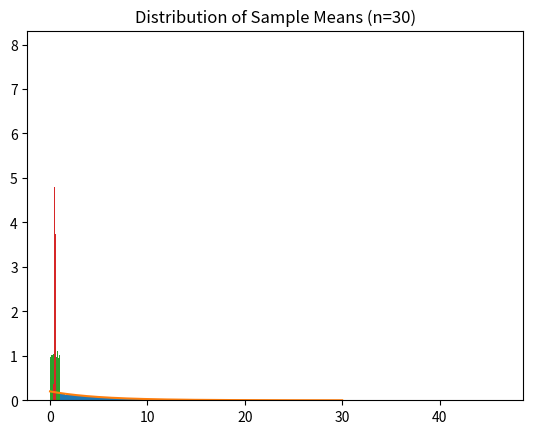

Reproduce this figure in Python.
import random

trials = 10000
heads = 0
tails = 0

for _ in range(trials):
    toss = random.choice(['H', 'T'])
    if toss == 'H':
        heads += 1
    else:
        tails += 1

print("Experimental Probability of Heads:", heads/trials)
print("Experimental Probability of Tails:", tails/trials)

trials = 10000
count_sum7 = 0

for _ in range(trials):
    die1 = random.randint(1,6)
    die2 = random.randint(1,6)
    if die1 + die2 == 7:
        count_sum7 += 1

print("Probability of getting sum 7:", count_sum7/trials)

def at_least_one_six(trials=10000):
    success = 0
    for _ in range(trials):
        rolls = [random.randint(1,6) for _ in range(10)]
        if 6 in rolls:
            success += 1
    return success / trials

print("Estimated Probability:", at_least_one_six())

colors = ['R']*5 + ['G']*7 + ['B']*8

trials = 1000
prev = None
count_blue_then_red = 0
count_prev_blue = 0

for _ in range(trials):
    current = random.choice(colors)
    if prev == 'B':
        count_prev_blue += 1
        if current == 'R':
            count_blue_then_red += 1
    prev = current

if count_prev_blue > 0:
    print("P(Red | Previous Blue):", count_blue_then_red / count_prev_blue)

import numpy as np

values = [1,2,3]
probabilities = [0.25, 0.35, 0.4]

sample = np.random.choice(values, size=1000, p=probabilities)

print("Empirical Mean:", np.mean(sample))
print("Empirical Variance:", np.var(sample))
print("Empirical Standard Deviation:", np.std(sample))

import matplotlib.pyplot as plt

exp_sample = np.random.exponential(scale=5, size=2000)

plt.hist(exp_sample, bins=30, density=True)
x = np.linspace(0, 30, 1000)
pdf = (1/5) * np.exp(-x/5)
plt.plot(x, pdf)
plt.title("Exponential Distribution (Mean=5)")
plt.show()

uniform_data = np.random.uniform(0,1,10000)

sample_means = []
for _ in range(1000):
    sample = np.random.choice(uniform_data, size=30)
    sample_means.append(np.mean(sample))

plt.hist(uniform_data, bins=30, density=True)
plt.title("Uniform Distribution")
plt.show()

plt.hist(sample_means, bins=30, density=True)
plt.title("Distribution of Sample Means (n=30)")
plt.show()